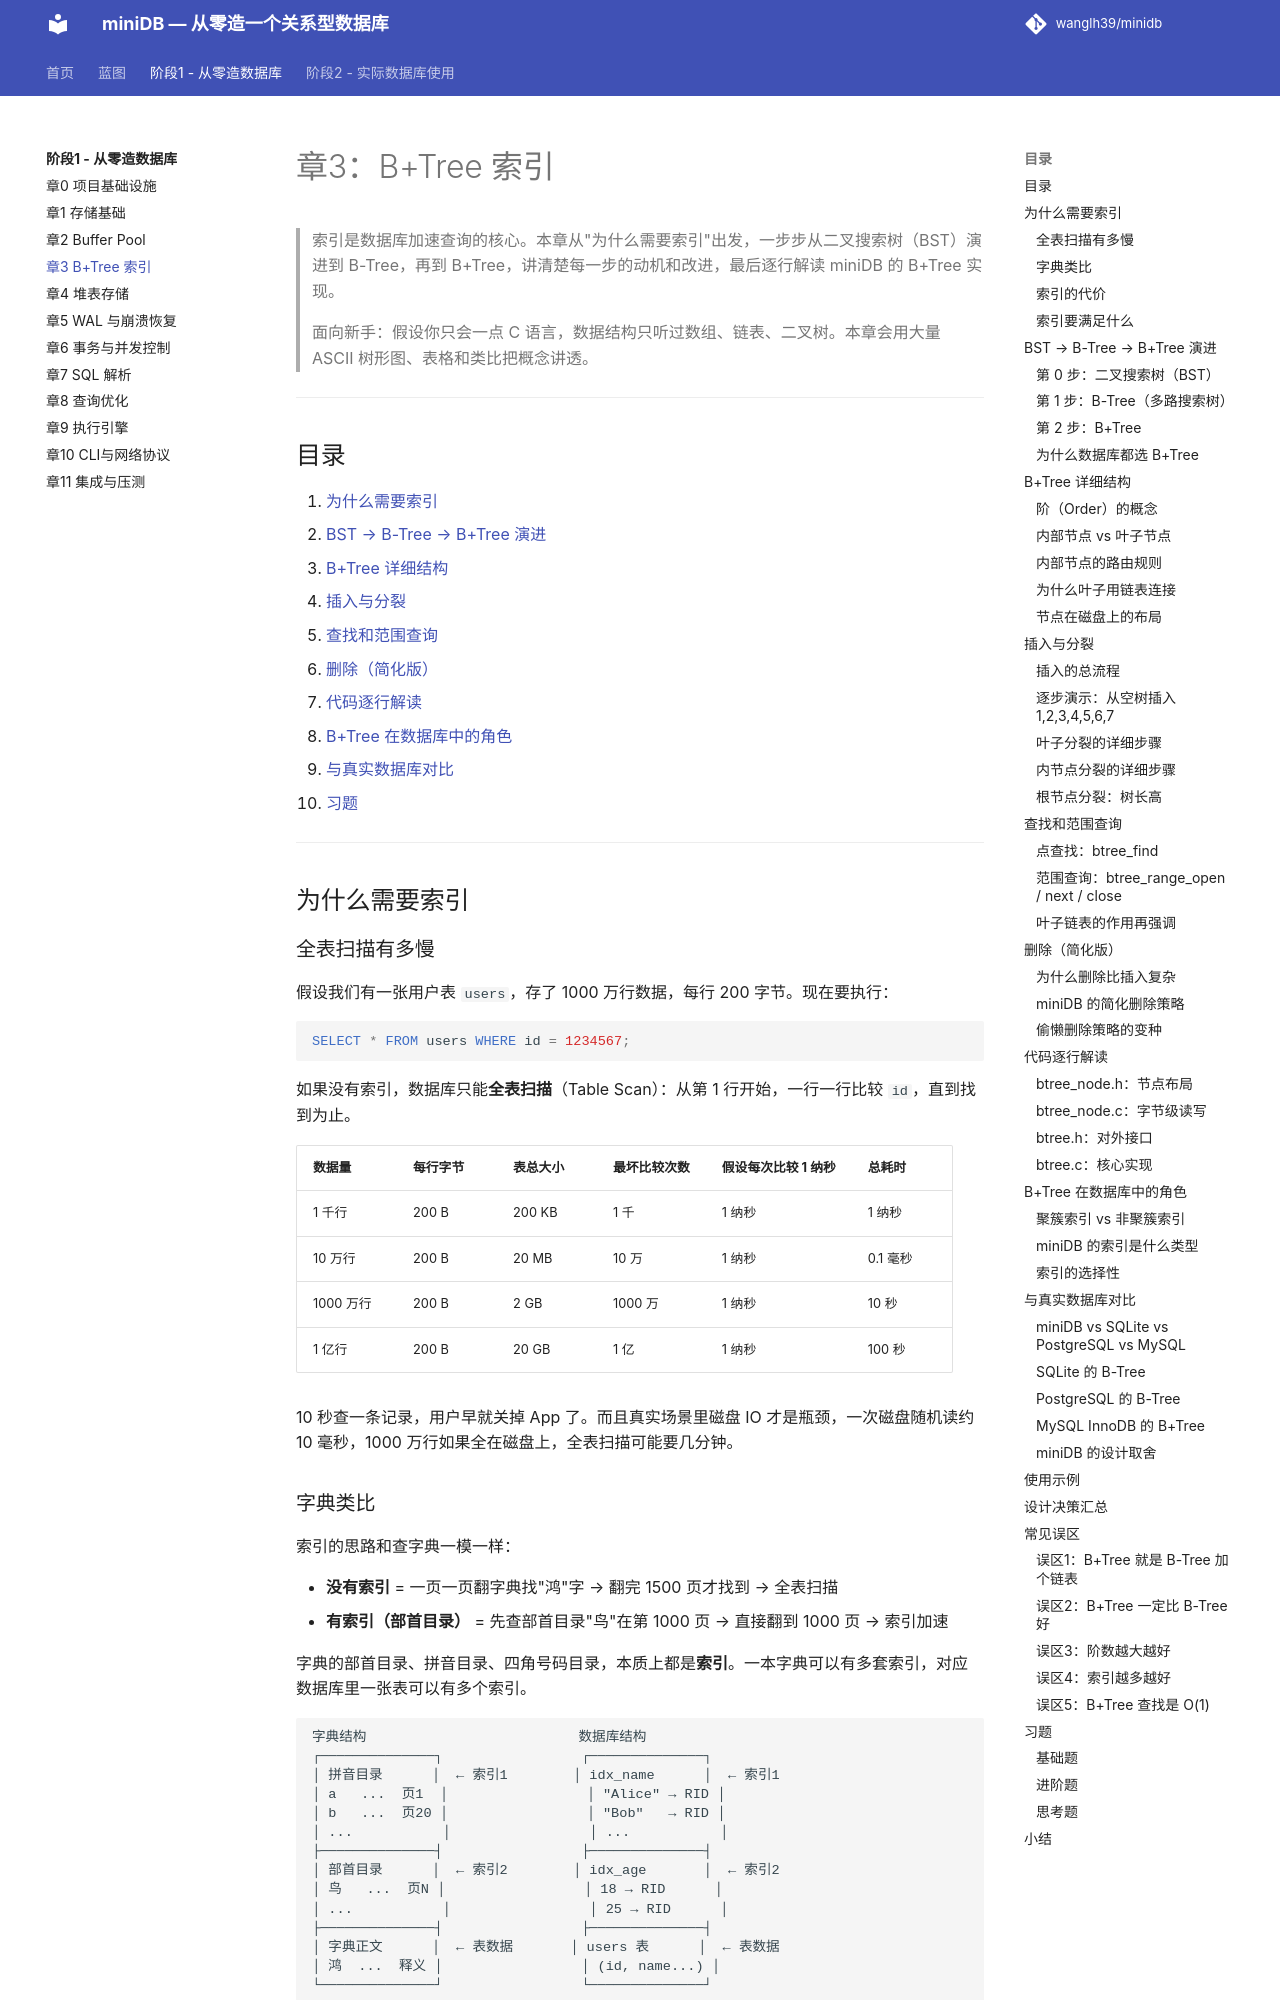

repository: wanglh39/minidb · page: phase1/03-btree/index.html · generator: mkdocs

# 章3：B+Tree 索引

> 索引是数据库加速查询的核心。本章从"为什么需要索引"出发，一步步从二叉搜索树（BST）演进到 B-Tree，再到 B+Tree，讲清楚每一步的动机和改进，最后逐行解读 miniDB 的 B+Tree 实现。
>
> 面向新手：假设你只会一点 C 语言，数据结构只听过数组、链表、二叉树。本章会用大量 ASCII 树形图、表格和类比把概念讲透。

---

## 目录

1. [为什么需要索引](#为什么需要索引)
2. [BST → B-Tree → B+Tree 演进](#bst--b-tree--btree-演进)
3. [B+Tree 详细结构](#btree-详细结构)
4. [插入与分裂](#插入与分裂)
5. [查找和范围查询](#查找和范围查询)
6. [删除（简化版）](#删除简化版)
7. [代码逐行解读](#代码逐行解读)
8. [B+Tree 在数据库中的角色](#btree-在数据库中的角色)
9. [与真实数据库对比](#与真实数据库对比)
10. [习题](#习题)

---

## 为什么需要索引

### 全表扫描有多慢

假设我们有一张用户表 `users`，存了 1000 万行数据，每行 200 字节。现在要执行：

```sql
SELECT * FROM users WHERE id = 1234567;
```

如果没有索引，数据库只能**全表扫描**（Table Scan）：从第 1 行开始，一行一行比较 `id`，直到找到为止。

| 数据量 | 每行字节 | 表总大小 | 最坏比较次数 | 假设每次比较 1 纳秒 | 总耗时 |
|---|---|---|---|---|---|
| 1 千行 | 200 B | 200 KB | 1 千 | 1 纳秒 | 1 纳秒 |
| 10 万行 | 200 B | 20 MB | 10 万 | 1 纳秒 | 0.1 毫秒 |
| 1000 万行 | 200 B | 2 GB | 1000 万 | 1 纳秒 | 10 秒 |
| 1 亿行 | 200 B | 20 GB | 1 亿 | 1 纳秒 | 100 秒 |

10 秒查一条记录，用户早就关掉 App 了。而且真实场景里磁盘 IO 才是瓶颈，一次磁盘随机读约 10 毫秒，1000 万行如果全在磁盘上，全表扫描可能要几分钟。

### 字典类比

索引的思路和查字典一模一样：

- **没有索引** = 一页一页翻字典找"鸿"字 → 翻完 1500 页才找到 → 全表扫描
- **有索引（部首目录）** = 先查部首目录"鸟"在第 1000 页 → 直接翻到 1000 页 → 索引加速

字典的部首目录、拼音目录、四角号码目录，本质上都是**索引**。一本字典可以有多套索引，对应数据库里一张表可以有多个索引。

```
字典结构                          数据库结构
┌──────────────┐                 ┌──────────────┐
│ 拼音目录      │  ← 索引1        │ idx_name      │  ← 索引1
│ a   ...  页1  │                 │ "Alice" → RID │
│ b   ...  页20 │                 │ "Bob"   → RID │
│ ...           │                 │ ...           │
├──────────────┤                 ├──────────────┤
│ 部首目录      │  ← 索引2        │ idx_age       │  ← 索引2
│ 鸟   ...  页N │                 │ 18 → RID      │
│ ...           │                 │ 25 → RID      │
├──────────────┤                 ├──────────────┤
│ 字典正文      │  ← 表数据       │ users 表      │  ← 表数据
│ 鸿  ...  释义 │                 │ (id, name...) │
└──────────────┘                 └──────────────┘
```

索引里存的是"关键字 → 位置"的映射。在数据库里，这个"位置"叫 **RID（Record ID）**，后面会讲。
